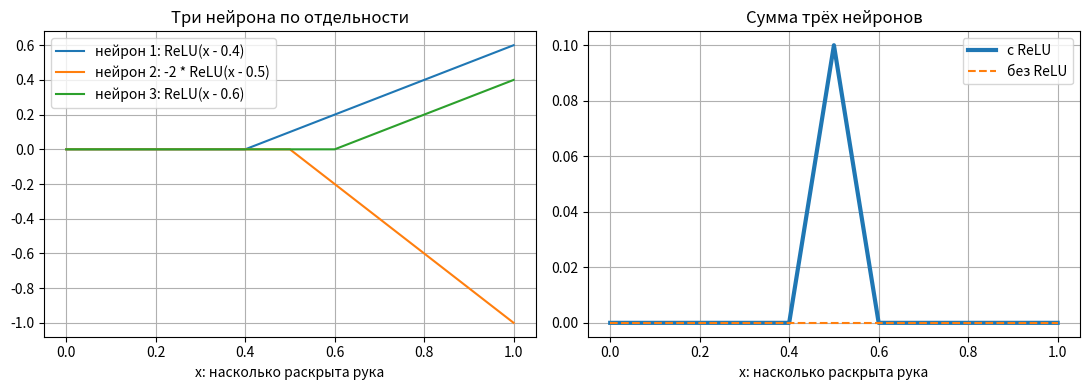

Source code (Python):
import numpy as np
import matplotlib.pyplot as plt


def relu(x):
    return np.maximum(x, 0)


# 201 точка от 0 (кулак) до 1 (раскрытая ладонь)
x = np.linspace(0, 1, 201)

# Первый слой: три нейрона, у каждого вес 1 и своё смещение, потом ReLU.
# Второй слой: один нейрон складывает их выходы с весами 1, -2, 1.
# n1, n2, n3 — вклад каждого нейрона в итог (уже умноженный на вес второго слоя).
n1 = relu(x - 0.4)
n2 = -2 * relu(x - 0.5)
n3 = relu(x - 0.6)

with_relu = n1 + n2 + n3
without_relu = (x - 0.4) - 2 * (x - 0.5) + (x - 0.6)

# Окно с двумя графиками рядом: left — слева, right — справа
fig, (left, right) = plt.subplots(1, 2, figsize=(11, 4))

# Левый график: каждый нейрон по отдельности, видно три «шарнира»
left.plot(x, n1, label='нейрон 1: ReLU(x - 0.4)')
left.plot(x, n2, label='нейрон 2: -2 * ReLU(x - 0.5)')
left.plot(x, n3, label='нейрон 3: ReLU(x - 0.6)')
left.set_title('Три нейрона по отдельности')
left.legend()

# Правый график: сумма с ReLU и без неё
right.plot(x, with_relu, linewidth=3, label='с ReLU')
right.plot(x, without_relu, '--', label='без ReLU')
right.set_title('Сумма трёх нейронов')
right.legend()

# Общие настройки для обоих графиков
for ax in (left, right):
    ax.set_xlabel('x: насколько раскрыта рука')
    ax.grid(True)

plt.tight_layout()
plt.show()
